Photos from the image-classification dataset "images" in the GitHub repository RuikeYuan/partvision. Its 9 classes are: alternator, brake disc, headlight left, headlight right, side mirror left, side mirror right, taillight left, taillight right, wheel rim.

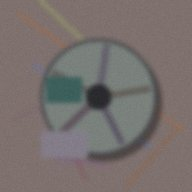
Label: wheel rim

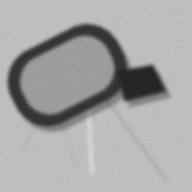
Label: side mirror left

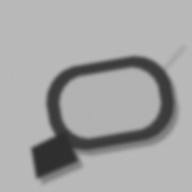
Label: side mirror right

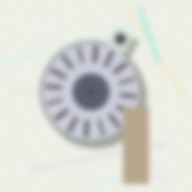
Label: alternator

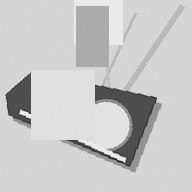
Label: headlight right

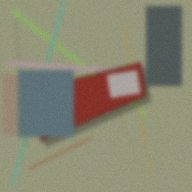
Label: taillight left
